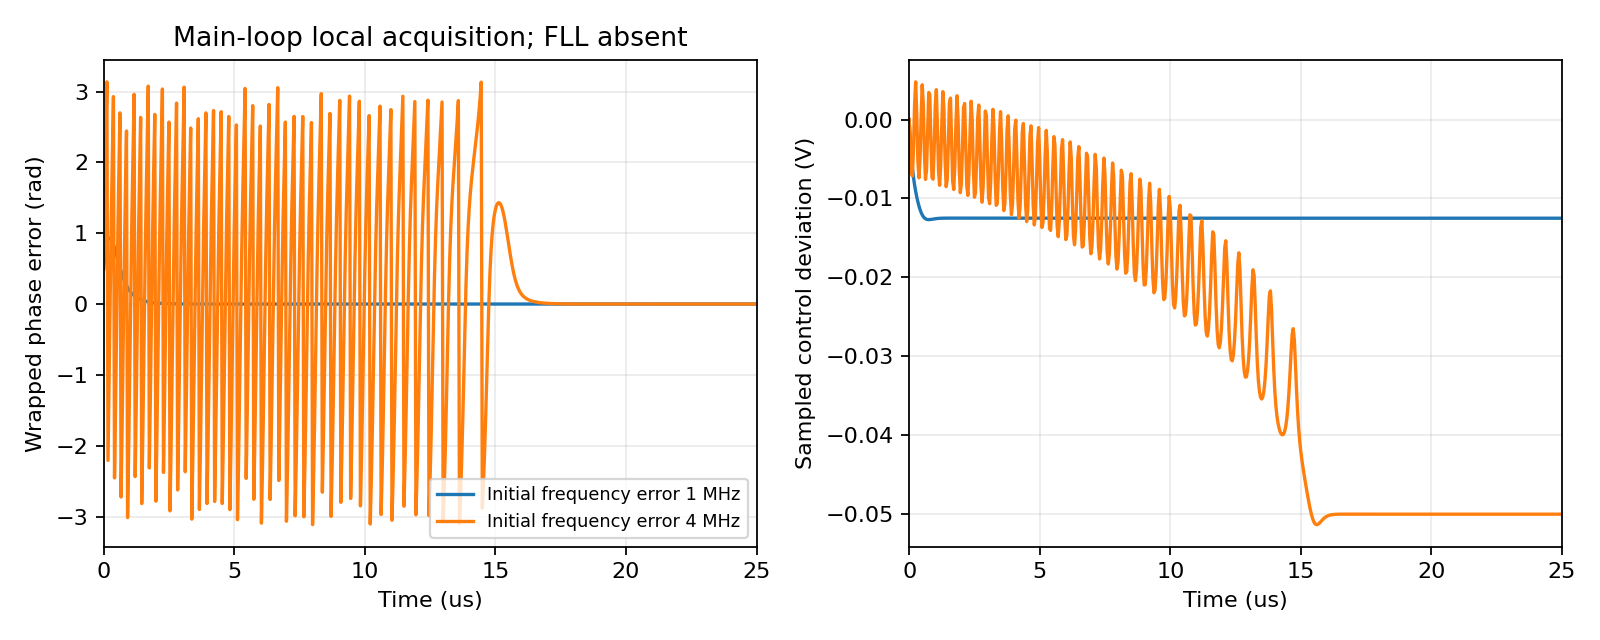

The data file committed next to this chart (first rows):
phase0_rad, frequency_error_hz, settled_correct_harmonic, settling_us, max_sampled_control_deviation_v, within_assumed_sampled_control_range, last_phase_error_rad, last_frequency_error_hz
0, -4000000, True, 17.25, 0.05402, True, -3.923821602364237e-15, 0.0
0, -1000000, True, 2.875, 0.01264, True, -1.609823385706477e-15, 0.0
0, 0, True, 0.04167, 0.0, True, 0.0, 0.0
0, 1000000, True, 2.875, 0.01264, True, 1.609823385706477e-15, 0.0
0, 4000000, True, 17.25, 0.05402, True, 3.923821602364237e-15, 0.0
0, 24000000, False, , 7.9918047509276e-14, True, 3.432254496148312e-13, 24000000
0.5, -4000000, True, 17.92, 0.05511, True, 7.448080869107625e-14, 6.513775987637282e-09
0.5, -1000000, True, 2.958, 0.0127, True, -1.609823385706477e-15, 0.0
0.5, 0, True, 2.208, 0.003406, True, -3.702274151615073e-103, 2.5414922184779356e-94
0.5, 1000000, True, 2.792, 0.01268, True, 1.609823385706477e-15, 0.0
0.5, 4000000, True, 17.58, 0.05132, True, 3.923821602364237e-15, 0.0
0.5, 24000000, False, , 0.003406, True, 3.432254496148312e-13, 24000000
1.5, -4000000, True, 18.17, 0.05238, True, -8.820923245425838e-14, -4.342517325091522e-09
1.5, -1000000, True, 3.042, 0.01293, True, -1.609823385706477e-15, 0.0
1.5, 0, True, 2.708, 0.008632, True, -1.1920219939651556e-102, 8.182847887143667e-94
1.5, 1000000, True, 2.208, 0.01471, True, 1.609823385706477e-15, 0.0
1.5, 4000000, True, 18.0, 0.05589, True, 3.920602903053978e-14, 4.342517325091522e-09
1.5, 24000000, False, , 0.008632, True, 3.432254496148312e-13, 24000000
2.8, -4000000, True, 19.79, 0.05027, True, 1.175660927181459e-14, 0.0
2.8, -1000000, True, 3.167, 0.01326, True, -1.609823385706477e-15, 0.0
2.8, 0, True, 3.167, 0.01208, True, -3.4333481455540655e-102, 2.3568831582730794e-93
2.8, 1000000, True, 3.292, 0.01319, True, 1.5314274795707798e-15, 0.0
2.8, 4000000, True, 19.46, 0.05038, True, 4.508680958899342e-14, 4.342517325091522e-09
2.8, 24000000, False, , 0.01208, True, 3.432254496148312e-13, 24000000
